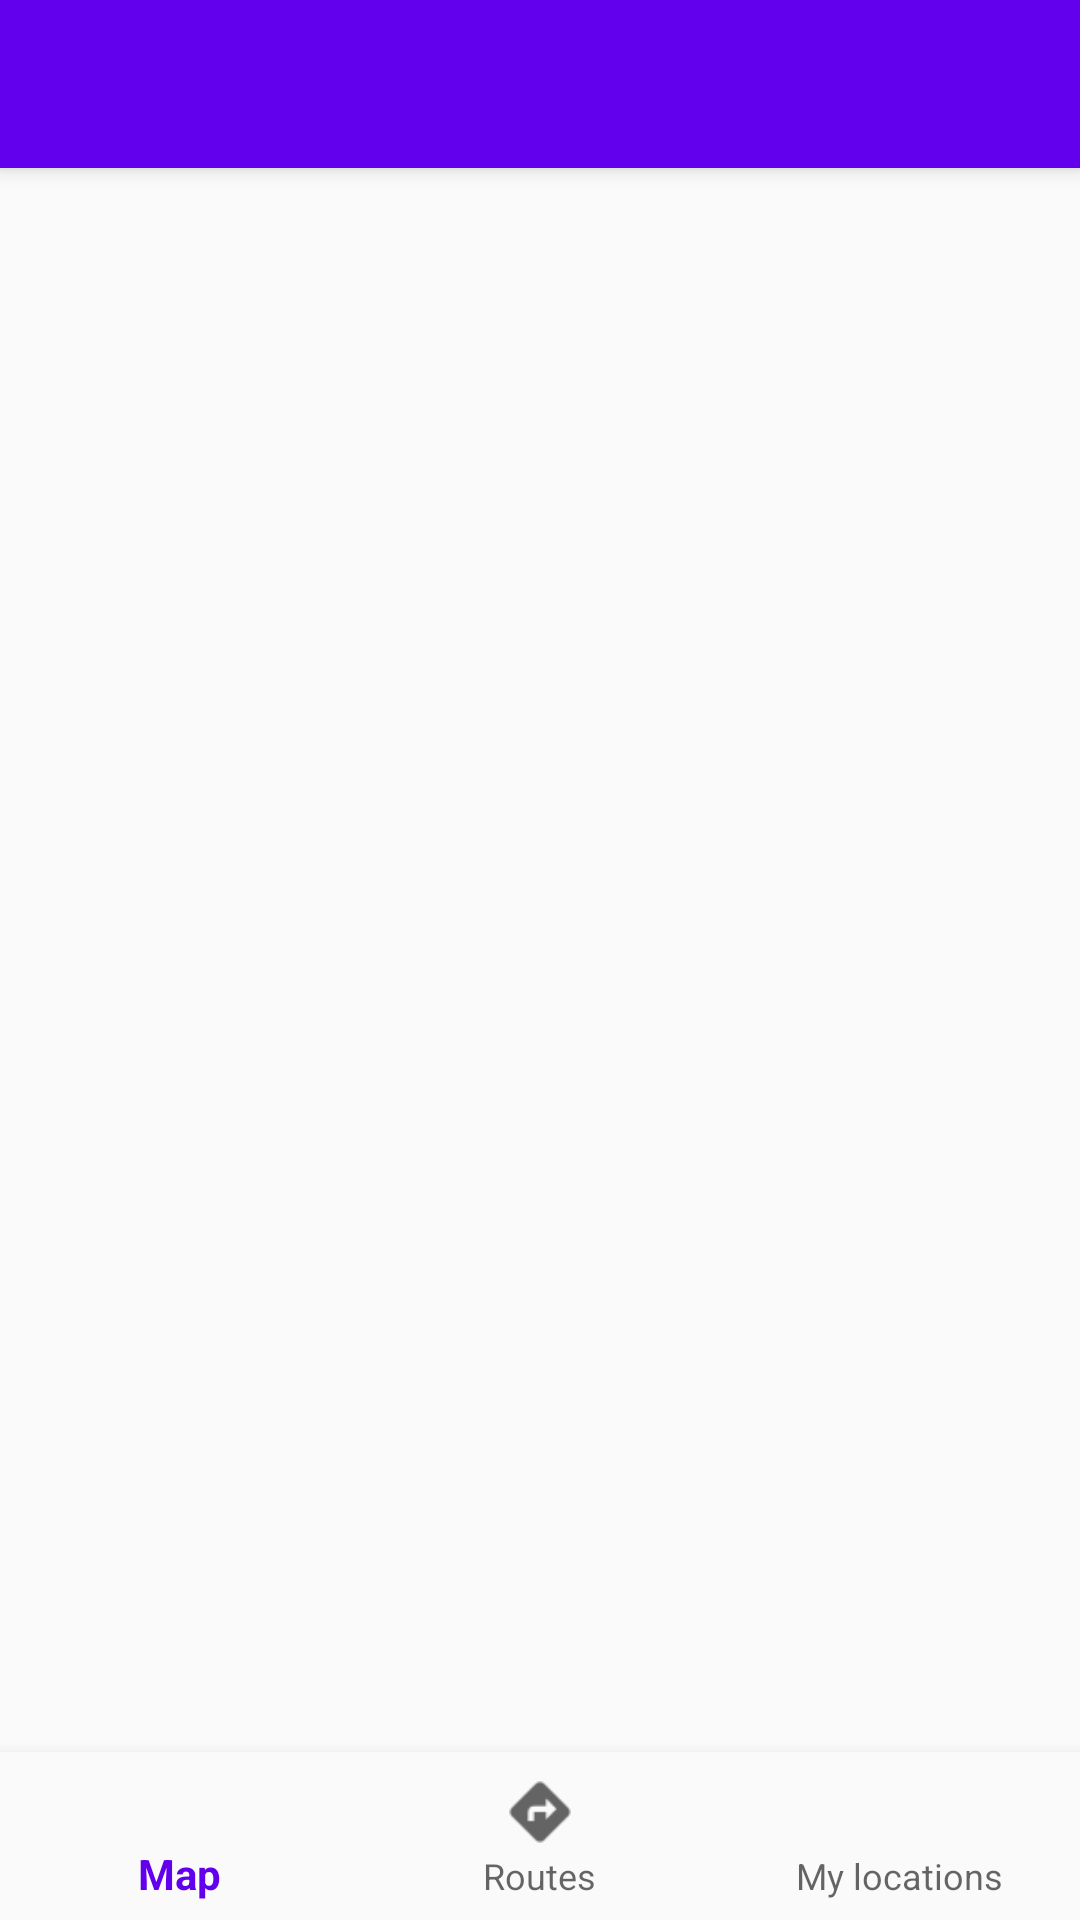

Produce the Android XML layout that renders to this screen, including the resource entries it uses.
<!-- AndroidManifest.xml: application theme AppTheme -->
<!-- res/layout/activity_google_map.xml -->
<?xml version="1.0" encoding="utf-8"?>
<android.support.v4.widget.DrawerLayout
    xmlns:android="http://schemas.android.com/apk/res/android"
    xmlns:app="http://schemas.android.com/apk/res-auto"
    xmlns:tools="http://schemas.android.com/tools"
    android:id="@+id/drawer_layout"
    android:layout_width="match_parent"
    android:layout_height="match_parent"
    android:fitsSystemWindows="true"
    tools:openDrawer="start">

    <include
        layout="@layout/app_bar_google_map"
        android:layout_width="match_parent"
        android:layout_height="match_parent" />

    <android.support.design.widget.NavigationView
        android:id="@+id/nav_view"
        android:layout_width="wrap_content"
        android:layout_height="match_parent"
        android:layout_gravity="start"
        android:fitsSystemWindows="true">

        <LinearLayout
            android:orientation="vertical"
            android:background="@drawable/side_nav_bar"
            android:layout_width="match_parent"
            android:layout_height="match_parent">

        <LinearLayout xmlns:android="http://schemas.android.com/apk/res/android"
            xmlns:app="http://schemas.android.com/apk/res-auto"
            android:layout_width="match_parent"
            android:layout_height="@dimen/nav_header_height"
            android:gravity="center_vertical"
            android:orientation="horizontal"
            android:paddingBottom="@dimen/activity_vertical_margin"
            android:paddingLeft="@dimen/activity_horizontal_margin"
            android:paddingRight="@dimen/activity_horizontal_margin"
            android:paddingTop="@dimen/activity_vertical_margin"
            android:theme="@style/ThemeOverlay.AppCompat.Dark"
            android:weightSum="1">


            <ImageView
                android:id="@+id/userImageView"
                android:layout_width="0dp"
                android:layout_height="match_parent"
                android:paddingTop="@dimen/nav_header_vertical_spacing"
                app:srcCompat="@android:drawable/sym_def_app_icon"
                android:layout_weight="0.33" />

            <TextView
                android:id="@+id/textViewUsername"
                android:layout_width="0dp"
                android:layout_height="wrap_content"
                android:layout_weight="0.67"
                android:textAlignment="center"
                android:textStyle="bold"
                android:textSize="35dp"
                android:paddingTop="@dimen/nav_header_vertical_spacing"
                android:text="Username"
                android:textAppearance="@style/TextAppearance.AppCompat.Body1" />

        </LinearLayout>


        <LinearLayout
            android:layout_width="match_parent"
            android:layout_height="wrap_content"
            android:background="@drawable/side_nav_bar"
            android:orientation="vertical">
            <TextView
                android:layout_width="match_parent"
                android:layout_height="wrap_content"
                android:gravity="center"
                android:textAlignment="center"
                android:textSize="25dp"
                android:text="Route settings"/>

            

            <ListView
                android:id="@+id/route_settings"
                android:layout_width="match_parent"
                android:layout_height="match_parent">

            </ListView>

        </LinearLayout>

        </LinearLayout>
    </android.support.design.widget.NavigationView>

</android.support.v4.widget.DrawerLayout>
<!-- res/layout/app_bar_google_map.xml (included above) -->
<?xml version="1.0" encoding="utf-8"?>
<android.support.design.widget.CoordinatorLayout xmlns:android="http://schemas.android.com/apk/res/android"
    xmlns:app="http://schemas.android.com/apk/res-auto"
    xmlns:tools="http://schemas.android.com/tools"
    android:layout_width="match_parent"
    android:layout_height="match_parent"
    tools:context="com.example.laza.afinal.Activities.MainActivity.MainActivity">

    <android.support.design.widget.AppBarLayout
        android:layout_width="match_parent"
        android:layout_height="wrap_content"
        android:theme="@style/AppTheme.AppBarOverlay">

        <android.support.v7.widget.Toolbar
            android:id="@+id/toolbar"
            android:layout_width="match_parent"
            android:layout_height="?attr/actionBarSize"
            android:background="?attr/colorPrimary"
            app:popupTheme="@style/AppTheme.PopupOverlay" />

    </android.support.design.widget.AppBarLayout>

    <include layout="@layout/content_google_map" />

</android.support.design.widget.CoordinatorLayout>
<!-- res/layout/content_google_map.xml (included above) -->
<?xml version="1.0" encoding="utf-8"?>
<android.support.constraint.ConstraintLayout xmlns:android="http://schemas.android.com/apk/res/android"
    xmlns:app="http://schemas.android.com/apk/res-auto"
    xmlns:tools="http://schemas.android.com/tools"
    android:layout_width="match_parent"
    android:layout_height="match_parent"
    app:layout_behavior="@string/appbar_scrolling_view_behavior"
    tools:context="com.example.laza.afinal.Activities.MainActivity.MainActivity"
    tools:showIn="@layout/app_bar_google_map">

    <android.support.v4.view.ViewPager
        xmlns:android="http://schemas.android.com/apk/res/android"
        android:id="@+id/map_pager"
        android:layout_width="match_parent"
        android:layout_height="match_parent"/>

    <android.support.design.widget.BottomNavigationView
        android:id="@+id/navigation"
        android:layout_width="0dp"
        android:layout_height="wrap_content"
        android:layout_marginEnd="0dp"
        android:layout_marginStart="0dp"
        android:layout_gravity="bottom"
        android:background="?android:attr/windowBackground"
        app:layout_constraintBottom_toBottomOf="parent"
        app:layout_constraintLeft_toLeftOf="parent"
        app:layout_constraintRight_toRightOf="parent"
        app:menu="@menu/navigation" />

</android.support.constraint.ConstraintLayout>
<!-- resources referenced by this layout -->
<resources>
  <dimen name="activity_horizontal_margin">16dp</dimen>
  <dimen name="activity_vertical_margin">16dp</dimen>
  <dimen name="expandable_height">480dp</dimen>
  <dimen name="nav_header_height">160dp</dimen>
  <dimen name="nav_header_vertical_spacing">16dp</dimen>
  <!-- drawable side_nav_bar (drawable) -->
  <shape xmlns:android="http://schemas.android.com/apk/res/android"
      android:shape="rectangle">
      <gradient
          android:angle="135"
          android:centerColor="#758fba"
          android:endColor="#667fa8"
          android:startColor="#556e96"
          android:type="linear" />
  </shape>
  <style name="AppTheme.AppBarOverlay" parent="ThemeOverlay.AppCompat.Dark.ActionBar" />
  <style name="AppTheme.PopupOverlay" parent="ThemeOverlay.AppCompat.Light" />
  <style name="AppTheme" parent="Theme.AppCompat.Light.DarkActionBar">
          
          <item name="colorPrimary">@color/colorPrimary</item>
          <item name="colorPrimaryDark">@color/colorPrimaryDark</item>
          <item name="colorAccent">@color/colorAccent</item>
      </style>
  <!-- not gathered from this repository: default colours our renderer supplied (Android Studio template values) -->
  <color name="colorPrimary">#FF6200EE</color>
  <color name="colorPrimaryDark">#FF3700B3</color>
  <color name="colorAccent">#FF03DAC5</color>
</resources>
